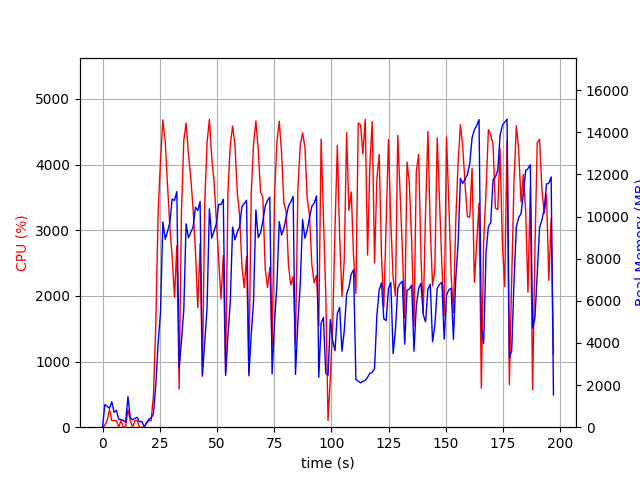

Values plotted in this chart, from the file beside it:
elapsed_time, nproc, cpu, mem_real, mem_virtual
5.221366882324219e-05, 1, 0.0, 10.12, 3186
1.007, 12, 27.8, 1079, 4972
2.017, 5, 104.1, 989.3, 3241
3.027, 4, 267.4, 897, 2933
4.036, 5, 101.8, 1206, 3528
5.049, 3, 100.0, 701.3, 2358
6.058, 3, 99.3, 802.5, 2476
7.066, 4, 3.0, 383.3, 2200
8.075, 3, 99.1, 358.8, 1926
9.083, 3, 2.0, 321.3, 1874
10.09, 3, 2.0, 234.5, 1788
11.1, 9, 264.3, 1460, 4655
12.11, 3, 102.0, 456.3, 2046
13.12, 4, 2.0, 349.2, 2216
14.13, 3, 99.8, 415.4, 2033
15.14, 3, 98.9, 467.9, 2295
16.15, 3, 2.0, 255.1, 1858
17.16, 3, 0.0, 272.5, 1845
18.18, 1, 0.0, 13.69, 41.55
19.19, 1, 64.2, 195.7, 1010
20.21, 1, 99.7, 377.8, 1970
21.22, 1, 98.9, 442.1, 1970
22.23, 1, 478.6, 624.9, 7081
23.24, 1, 1536, 1980, 8921
24.3, 1, 3272, 4010, 10761
25.31, 1, 4056, 5400, 15663
26.34, 1, 4681, 9742, 19737
27.38, 1, 4364, 8923, 19749
28.4, 1, 3678, 9294, 19749
29.41, 1, 3058, 9727, 19827
30.43, 1, 2588, 10831, 19907
31.45, 1, 1978, 10765, 19907
32.46, 1, 2768, 11182, 19907
33.47, 1, 581.2, 2801, 20003
34.48, 1, 3302, 4113, 20003
35.5, 1, 4368, 5571, 20003
36.51, 1, 4633, 9653, 20555
37.54, 1, 4165, 8986, 20675
38.56, 1, 3796, 9254, 20675
39.59, 1, 3309, 9513, 20675
40.61, 1, 2677, 10439, 20675
41.61, 1, 1822, 10287, 20675
42.62, 1, 2796, 10712, 20675
43.63, 1, 771.8, 2475, 20675
44.64, 1, 3399, 4005, 20675
45.66, 1, 4330, 5645, 20675
46.68, 1, 4691, 10365, 21170
47.7, 1, 4114, 8975, 21170
48.72, 1, 3736, 9304, 21170
49.73, 1, 3160, 9657, 21170
50.74, 1, 2556, 10585, 21170
51.75, 1, 1953, 10564, 21170
52.76, 1, 2616, 10823, 21170
53.77, 1, 826.6, 2453, 21170
54.79, 1, 3589, 4342, 21170
55.81, 1, 4299, 5916, 21170
56.83, 1, 4588, 9503, 21290
57.86, 1, 4297, 8893, 21290
58.88, 1, 3575, 9258, 21290
59.89, 1, 3232, 9506, 21290
... 135 more rows
